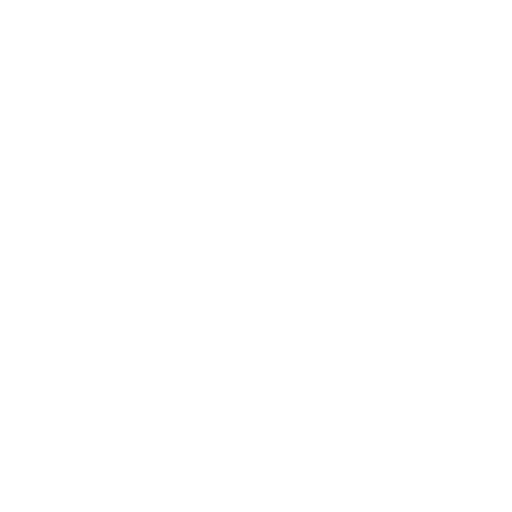
t = 0.00 s
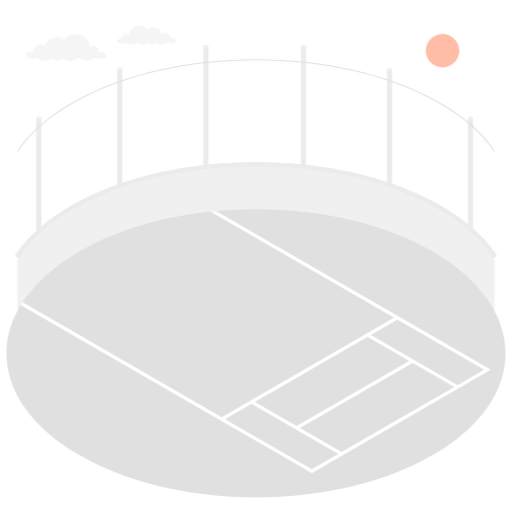
t = 1.00 s
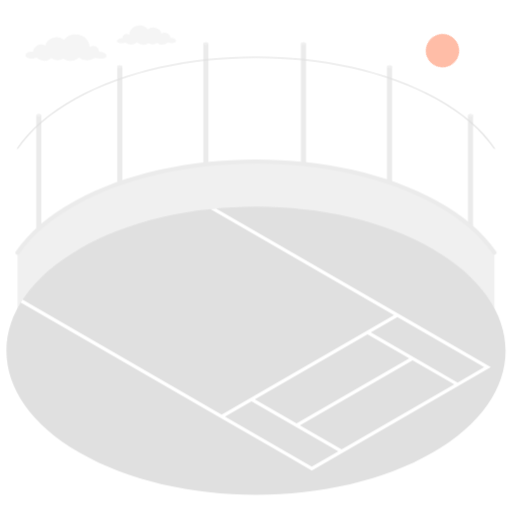
t = 1.19 s
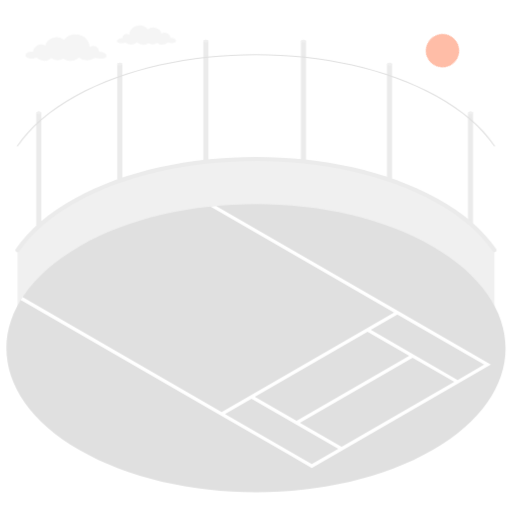
t = 1.38 s
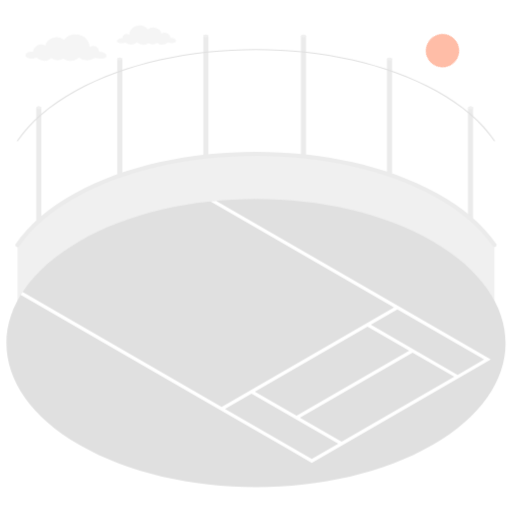
t = 1.75 s
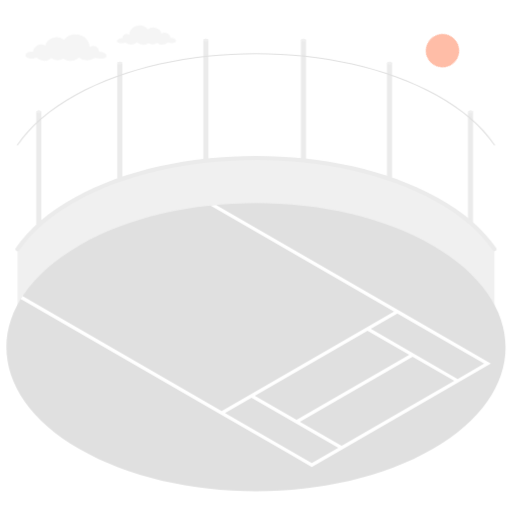
t = 2.05 s

The animated SVG that drew these frames (rendered in a browser with its animation timeline set to each time). Animation: 6 CSS @keyframes rules; one cycle of 2.50 s, repeats indefinitely.

<svg class="animated" id="freepik_stories-cricket" xmlns="http://www.w3.org/2000/svg" viewBox="0 0 500 500" version="1.1" xmlns:xlink="http://www.w3.org/1999/xlink" xmlns:svgjs="http://svgjs.com/svgjs"><style>svg#freepik_stories-cricket:not(.animated) .animable {opacity: 0;}svg#freepik_stories-cricket.animated #freepik--Stadium--inject-6 {animation: 1s 1 forwards cubic-bezier(.36,-0.01,.5,1.38) slideDown,1.5s Infinite  linear floating;animation-delay: 0s,1s;}svg#freepik_stories-cricket.animated #freepik--Floor--inject-6 {animation: 1s 1 forwards cubic-bezier(.36,-0.01,.5,1.38) slideDown,1.5s Infinite  linear floating;animation-delay: 0s,1s;}svg#freepik_stories-cricket.animated #freepik--Shadow--inject-6 {animation: 1s 1 forwards cubic-bezier(.36,-0.01,.5,1.38) lightSpeedRight;animation-delay: 0s;}svg#freepik_stories-cricket.animated #freepik--Clouds--inject-6 {animation: 1s 1 forwards cubic-bezier(.36,-0.01,.5,1.38) slideLeft;animation-delay: 0s;}svg#freepik_stories-cricket.animated #freepik--Sun--inject-6 {animation: 1s 1 forwards cubic-bezier(.36,-0.01,.5,1.38) zoomIn;animation-delay: 0s;}svg#freepik_stories-cricket.animated #freepik--Wicket--inject-6 {animation: 1s 1 forwards cubic-bezier(.36,-0.01,.5,1.38) slideLeft;animation-delay: 0s;}svg#freepik_stories-cricket.animated #freepik--Character--inject-6 {animation: 1s 1 forwards cubic-bezier(.36,-0.01,.5,1.38) fadeIn;animation-delay: 0s;}svg#freepik_stories-cricket.animated #freepik--Ball--inject-6 {animation: 1s 1 forwards cubic-bezier(.36,-0.01,.5,1.38) slideDown;animation-delay: 0s;}            @keyframes slideDown {                0% {                    opacity: 0;                    transform: translateY(-30px);                }                100% {                    opacity: 1;                    transform: translateY(0);                }            }                    @keyframes floating {                0% {                    opacity: 1;                    transform: translateY(0px);                }                50% {                    transform: translateY(-10px);                }                100% {                    opacity: 1;                    transform: translateY(0px);                }            }                    @keyframes lightSpeedRight {              from {                transform: translate3d(50%, 0, 0) skewX(-20deg);                opacity: 0;              }              60% {                transform: skewX(10deg);                opacity: 1;              }              80% {                transform: skewX(-2deg);              }              to {                opacity: 1;                transform: translate3d(0, 0, 0);              }            }                    @keyframes slideLeft {                0% {                    opacity: 0;                    transform: translateX(-30px);                }                100% {                    opacity: 1;                    transform: translateX(0);                }            }                    @keyframes zoomIn {                0% {                    opacity: 0;                    transform: scale(0.5);                }                100% {                    opacity: 1;                    transform: scale(1);                }            }                    @keyframes fadeIn {                0% {                    opacity: 0;                }                100% {                    opacity: 1;                }            }        .animator-hidden { display: none; }</style><g id="freepik--Stadium--inject-6" class="animable" style="transform-origin: 250px 180.641px;"><g id="freepik--stadium--inject-6" class="animable" style="transform-origin: 250px 180.641px;"><g id="freepik--Puck--inject-6" class="animable" style="transform-origin: 37.855px 200.42px;"><path d="M40.37,115.36a1.24,1.24,0,0,0-.73-1,3.92,3.92,0,0,0-3.56,0,1.26,1.26,0,0,0-.74,1V285.51a1.25,1.25,0,0,0,.74,1,3.92,3.92,0,0,0,3.56,0,1.23,1.23,0,0,0,.73-1Z" style="fill: rgb(235, 235, 235); transform-origin: 37.855px 200.435px;" id="el3otdenfogjq" class="animable"></path><path d="M36.08,114.33a1.26,1.26,0,0,0-.74,1,1.27,1.27,0,0,0,.74,1,4,4,0,0,0,3.56,0,1.26,1.26,0,0,0,.73-1,1.24,1.24,0,0,0-.73-1A3.92,3.92,0,0,0,36.08,114.33Z" style="fill: rgb(240, 240, 240); transform-origin: 37.855px 115.325px;" id="elfxntvu2pp79" class="animable"></path></g><g id="freepik--puck--inject-6" class="animable" style="transform-origin: 117px 152.815px;"><path d="M119.52,67.75a1.25,1.25,0,0,0-.74-1,3.92,3.92,0,0,0-3.56,0,1.25,1.25,0,0,0-.74,1V237.9a1.26,1.26,0,0,0,.74,1,3.92,3.92,0,0,0,3.56,0,1.26,1.26,0,0,0,.74-1Z" style="fill: rgb(235, 235, 235); transform-origin: 117px 152.825px;" id="elg0x9xdz4aj4" class="animable"></path><path d="M115.22,66.73a1.08,1.08,0,0,0,0,2,3.92,3.92,0,0,0,3.56,0,1.08,1.08,0,0,0,0-2A3.92,3.92,0,0,0,115.22,66.73Z" style="fill: rgb(240, 240, 240); transform-origin: 117px 67.73px;" id="el04o1tnhl8017" class="animable"></path></g><g id="freepik--puck--inject-6" class="animable" style="transform-origin: 201.035px 130.215px;"><path d="M203.55,45.15a1.23,1.23,0,0,0-.73-1,3.92,3.92,0,0,0-3.56,0,1.25,1.25,0,0,0-.74,1V215.3a1.27,1.27,0,0,0,.74,1,3.92,3.92,0,0,0,3.56,0,1.26,1.26,0,0,0,.73-1Z" style="fill: rgb(235, 235, 235); transform-origin: 201.035px 130.225px;" id="el9xef9ktn2va" class="animable"></path><path d="M199.26,44.13a1.25,1.25,0,0,0-.74,1,1.26,1.26,0,0,0,.74,1,3.92,3.92,0,0,0,3.56,0,1.08,1.08,0,0,0,0-2A3.92,3.92,0,0,0,199.26,44.13Z" style="fill: rgb(240, 240, 240); transform-origin: 201.006px 45.13px;" id="ellv6n80opgsg" class="animable"></path></g><g id="freepik--puck--inject-6" class="animable" style="transform-origin: 459.525px 200.42px;"><path d="M457,115.36a1.26,1.26,0,0,1,.74-1,3.92,3.92,0,0,1,3.56,0,1.24,1.24,0,0,1,.73,1V285.51a1.23,1.23,0,0,1-.73,1,3.92,3.92,0,0,1-3.56,0,1.25,1.25,0,0,1-.74-1Z" style="fill: rgb(235, 235, 235); transform-origin: 459.515px 200.435px;" id="el3lvfe4hqgks" class="animable"></path><path d="M461.32,114.33a1.24,1.24,0,0,1,.73,1,1.26,1.26,0,0,1-.73,1,4,4,0,0,1-3.56,0,1.27,1.27,0,0,1-.74-1,1.26,1.26,0,0,1,.74-1A3.92,3.92,0,0,1,461.32,114.33Z" style="fill: rgb(240, 240, 240); transform-origin: 459.535px 115.325px;" id="ele4we1ww71ur" class="animable"></path></g><g id="freepik--puck--inject-6" class="animable" style="transform-origin: 380.395px 152.815px;"><path d="M377.88,67.75a1.25,1.25,0,0,1,.74-1,3.92,3.92,0,0,1,3.56,0,1.23,1.23,0,0,1,.73,1V237.9a1.24,1.24,0,0,1-.73,1,3.92,3.92,0,0,1-3.56,0,1.26,1.26,0,0,1-.74-1Z" style="fill: rgb(235, 235, 235); transform-origin: 380.395px 152.825px;" id="el92tlz27h1xd" class="animable"></path><path d="M382.18,66.73a1.08,1.08,0,0,1,0,2,3.92,3.92,0,0,1-3.56,0,1.08,1.08,0,0,1,0-2A3.92,3.92,0,0,1,382.18,66.73Z" style="fill: rgb(240, 240, 240); transform-origin: 380.4px 67.73px;" id="el218vas5b7fa" class="animable"></path></g><g id="freepik--puck--inject-6" class="animable" style="transform-origin: 296.36px 130.215px;"><path d="M293.84,45.15a1.25,1.25,0,0,1,.74-1,3.92,3.92,0,0,1,3.56,0,1.25,1.25,0,0,1,.74,1V215.3a1.27,1.27,0,0,1-.74,1,3.92,3.92,0,0,1-3.56,0,1.27,1.27,0,0,1-.74-1Z" style="fill: rgb(235, 235, 235); transform-origin: 296.36px 130.225px;" id="elyafmr6y39vb" class="animable"></path><path d="M298.14,44.13a1.25,1.25,0,0,1,.74,1,1.26,1.26,0,0,1-.74,1,3.92,3.92,0,0,1-3.56,0,1.08,1.08,0,0,1,0-2A3.92,3.92,0,0,1,298.14,44.13Z" style="fill: rgb(240, 240, 240); transform-origin: 296.394px 45.13px;" id="eld5t3axvzrg" class="animable"></path></g><path d="M482.89,249.26c-12.09-17.8-31.07-34.49-56.94-48.82-97.17-53.81-254.73-53.81-351.9,0-25.87,14.33-44.85,31-56.94,48.82v68.32H482.89Z" style="fill: rgb(240, 240, 240); transform-origin: 250px 238.831px;" id="elhcipn7nw7qc" class="animable"></path><path d="M482.89,251.26a2,2,0,0,1-1.65-.87C468.92,232.26,450,216,425,202.19c-96.48-53.43-253.48-53.43-350,0C50,216,31.08,232.26,18.76,250.39a2,2,0,1,1-3.31-2.25c12.68-18.66,32.07-35.29,57.63-49.45,97.56-54,256.29-54,353.84,0,25.56,14.16,44.95,30.8,57.63,49.45a2,2,0,0,1-.53,2.78A2,2,0,0,1,482.89,251.26Z" style="fill: rgb(235, 235, 235); transform-origin: 250px 204.729px;" id="elnzo15nhyzhf" class="animable"></path><path d="M482.89,148a.5.5,0,0,1-.41-.22c-12.46-18.33-31.56-34.7-56.77-48.67-96.89-53.65-254.53-53.65-351.42,0-25.22,14-44.32,30.34-56.77,48.67a.5.5,0,0,1-.83-.57c12.55-18.45,31.76-34.93,57.12-49,97.15-53.8,255.23-53.8,352.38,0,25.36,14,44.57,30.52,57.12,49a.5.5,0,0,1-.14.69A.47.47,0,0,1,482.89,148Z" style="fill: rgb(224, 224, 224); transform-origin: 249.997px 102.93px;" id="el3zqlgu5q65y" class="animable"></path></g></g><g id="freepik--Floor--inject-6" class="animable" style="transform-origin: 249.995px 345.051px;"><g id="freepik--floor--inject-6" class="animable" style="transform-origin: 249.995px 345.051px;"><path id="freepik--floor--inject-6" d="M77.66,245.56c-95.18,55-95.17,144.05,0,199s249.49,54.95,344.67,0,95.17-144,0-199S172.84,190.61,77.66,245.56Z" style="fill: rgb(224, 224, 224); transform-origin: 249.995px 345.051px;" class="animable"></path><path d="M388.05,308.31h0L211.12,206.15c-1.88.18-3.75.36-5.63.56l179.27,103.5L216.45,407.38,22.06,295.15c-.61.93-1.19,1.86-1.76,2.79L213.15,409.29h0L280.24,448l23.39,13.5h0l.82.48,174.9-101ZM358.89,329l40.71,23.5-110,63.5-40.71-23.5ZM304.45,458.19l-84.71-48.9,25.87-14.94,84.71,48.91Zm29.16-16.83-40.71-23.5,110-63.51,40.7,23.51ZM362.19,327l25.86-14.93,66.05,38.14L472.76,361,446.9,376Z" style="fill: rgb(255, 255, 255); transform-origin: 249.825px 334.065px;" id="elnq2mg2bkj3" class="animable"></path></g></g><g id="freepik--Shadow--inject-6" class="animable animator-hidden" style="transform-origin: 147.149px 351px;"><g id="freepik--shadow--inject-6"><path d="M86.69,324.35c11.53-7.25,25.7-11,38.77-13,27.49-4.18,58.38-1.19,82.79,12.9a61.63,61.63,0,0,1,16.62,13.47c3.75,4.48,8,11.37,6.61,17.53-.76,3.45-3.87,5.88-7.06,7.4-10.28,4.94-22.42,3.36-33.57.91s-22.55-5.67-33.79-3.69c-21.06,3.72-35.35,24.43-55.82,30.62-11.28,3.41-24.7,2.88-32.55-7-4.82-6.07-6.7-14.15-6-21.86s3.71-15.08,7.87-21.62A50.85,50.85,0,0,1,86.69,324.35Z" style="fill: rgb(38, 50, 56); opacity: 0.2; transform-origin: 147.149px 351px;" class="animable"></path></g></g><g id="freepik--Clouds--inject-6" class="animable" style="transform-origin: 98.3168px 42.077px;"><path id="freepik--Cloud--inject-6" d="M29.35,57.15c-2.52-.38-4.2-1.2-4.53-2.53a3.41,3.41,0,0,1,2.09-3.57,11.14,11.14,0,0,1,5.43-.66c-.24-2.32,1.89-5,4-6.22s5.92-1.43,8.07.34c.62-4.14,3.29-6.17,7.46-7.63a10.91,10.91,0,0,1,10.7,2.06c2.42-4.53,9.63-7.24,17-4.27a12.86,12.86,0,0,1,6.68,6.24A14.58,14.58,0,0,1,87.41,46a6.49,6.49,0,0,1,6.86-.34,5.34,5.34,0,0,1,2.5,4.8,13.62,13.62,0,0,1,4.45,1c1.6.67,3.27,2.18,2.69,3.76-.44,1.2-1.94,1.68-3.25,1.86a19.78,19.78,0,0,1-7.81-.49,14,14,0,0,1-16-.38,27.57,27.57,0,0,1-3.3,2.13,13,13,0,0,1-3.83,1c-2.24.24-5.39-.18-7.14-1.65a1,1,0,0,0-1.54-.21,10.34,10.34,0,0,1-10.91-.78,10.38,10.38,0,0,1-14.45-.58A11.62,11.62,0,0,1,29.35,57.15Z" style="fill: rgb(245, 245, 245); transform-origin: 64.4111px 46.4142px;" class="animable"></path><path id="freepik--cloud--inject-6" d="M168.52,42c1.83-.27,3.06-.86,3.3-1.83a2.48,2.48,0,0,0-1.52-2.6,8,8,0,0,0-4-.48c.17-1.69-1.38-3.68-2.91-4.52s-4.3-1-5.86.24c-.46-3-2.39-4.49-5.43-5.55a8,8,0,0,0-7.79,1.5c-1.76-3.29-7-5.26-12.39-3.11a9.35,9.35,0,0,0-4.86,4.55,10.57,10.57,0,0,0-.82,3.71,4.71,4.71,0,0,0-5-.24,3.84,3.84,0,0,0-1.82,3.48,10,10,0,0,0-3.23.75c-1.17.49-2.39,1.59-2,2.74.32.87,1.4,1.22,2.36,1.35a14.32,14.32,0,0,0,5.68-.35,10.19,10.19,0,0,0,11.61-.28,19,19,0,0,0,2.4,1.55,9.29,9.29,0,0,0,2.79.74,7.52,7.52,0,0,0,5.19-1.2,1.09,1.09,0,0,1,.6-.33,1,1,0,0,1,.52.18,7.54,7.54,0,0,0,7.94-.57,7.61,7.61,0,0,0,5.35,1.92,7.53,7.53,0,0,0,5.16-2.34A8.27,8.27,0,0,0,168.52,42Z" style="fill: rgb(245, 245, 245); transform-origin: 142.977px 34.2345px;" class="animable"></path></g><g id="freepik--Sun--inject-6" class="animable" style="transform-origin: 432.1px 49.45px;"><g id="freepik--sun--inject-6"><circle cx="432.1" cy="49.45" r="16.31" style="fill: rgb(255, 189, 167); transform-origin: 432.1px 49.45px; transform: rotate(-45deg);" class="animable"></circle></g></g><g id="freepik--Wicket--inject-6" class="animable animator-hidden" style="transform-origin: 368.269px 331.954px;"><g id="freepik--wicket--inject-6" class="animable" style="transform-origin: 368.269px 331.954px;"><path d="M357.65,273.88a1.76,1.76,0,0,0-1-1.45,5.57,5.57,0,0,0-5,0,1.78,1.78,0,0,0-1,1.45V406.36a1.78,1.78,0,0,0,1,1.46,5.57,5.57,0,0,0,5,0,1.76,1.76,0,0,0,1-1.46Z" style="fill: rgb(38, 50, 56); transform-origin: 354.15px 340.125px;" id="el6p4osdpgvzx" class="animable"></path><path d="M357.66,403.33v3a1.76,1.76,0,0,1-1,1.45,5.51,5.51,0,0,1-5,0,1.76,1.76,0,0,1-1-1.45v-3a1.76,1.76,0,0,0,1,1.45,5.57,5.57,0,0,0,5,0A1.76,1.76,0,0,0,357.66,403.33Z" style="fill: rgb(242, 146, 6); transform-origin: 354.16px 405.855px;" id="el2ig9xmqskj5" class="animable"></path><path d="M357.66,285v3a1.76,1.76,0,0,1-1,1.45,5.51,5.51,0,0,1-5,0,1.76,1.76,0,0,1-1-1.45v-3a1.76,1.76,0,0,0,1,1.45,5.57,5.57,0,0,0,5,0A1.76,1.76,0,0,0,357.66,285Z" style="fill: rgb(242, 146, 6); transform-origin: 354.16px 287.525px;" id="elomdgr27j1mc" class="animable"></path><path d="M357.66,292.88v3a1.76,1.76,0,0,1-1,1.45,5.51,5.51,0,0,1-5,0,1.76,1.76,0,0,1-1-1.45v-3a1.76,1.76,0,0,0,1,1.45,5.57,5.57,0,0,0,5,0A1.76,1.76,0,0,0,357.66,292.88Z" style="fill: rgb(242, 146, 6); transform-origin: 354.16px 295.405px;" id="elu1yytygmig" class="animable"></path><path d="M357.66,300.73v3a1.76,1.76,0,0,1-1,1.45,5.51,5.51,0,0,1-5,0,1.76,1.76,0,0,1-1-1.45v-3a1.76,1.76,0,0,0,1,1.45,5.57,5.57,0,0,0,5,0A1.76,1.76,0,0,0,357.66,300.73Z" style="fill: rgb(242, 146, 6); transform-origin: 354.16px 303.255px;" id="elfq9dc2tjvuw" class="animable"></path><path d="M351.58,272.43a1.53,1.53,0,0,0,0,2.9,5.51,5.51,0,0,0,5,0,1.53,1.53,0,0,0,0-2.9A5.57,5.57,0,0,0,351.58,272.43Z" style="fill: rgb(69, 90, 100); transform-origin: 354.08px 273.884px;" id="elipgv9zuwqx" class="animable"></path><path d="M371.81,265.71a1.78,1.78,0,0,0-1-1.45,5.57,5.57,0,0,0-5,0,1.78,1.78,0,0,0-1,1.45V398.19a1.76,1.76,0,0,0,1,1.45,5.57,5.57,0,0,0,5,0,1.76,1.76,0,0,0,1-1.45Z" style="fill: rgb(38, 50, 56); transform-origin: 368.31px 331.95px;" id="elu5mkxtqb6g" class="animable"></path><path d="M371.81,395.16v3a1.76,1.76,0,0,1-1,1.45,5.51,5.51,0,0,1-5,0,1.76,1.76,0,0,1-1-1.45v-3a1.76,1.76,0,0,0,1,1.45,5.57,5.57,0,0,0,5,0A1.76,1.76,0,0,0,371.81,395.16Z" style="fill: rgb(242, 146, 6); transform-origin: 368.31px 397.685px;" id="ell5uudql0gai" class="animable"></path><path d="M371.81,276.85v3a1.76,1.76,0,0,1-1,1.45,5.51,5.51,0,0,1-5,0,1.76,1.76,0,0,1-1-1.45v-3a1.76,1.76,0,0,0,1,1.45,5.57,5.57,0,0,0,5,0A1.76,1.76,0,0,0,371.81,276.85Z" style="fill: rgb(242, 146, 6); transform-origin: 368.31px 279.375px;" id="elxyta5r1l8nh" class="animable"></path><path d="M371.81,284.7v3a1.76,1.76,0,0,1-1,1.45,5.51,5.51,0,0,1-5,0,1.76,1.76,0,0,1-1-1.45v-3a1.76,1.76,0,0,0,1,1.45,5.57,5.57,0,0,0,5,0A1.76,1.76,0,0,0,371.81,284.7Z" style="fill: rgb(242, 146, 6); transform-origin: 368.31px 287.225px;" id="eltx1ja7xsksm" class="animable"></path><path d="M371.81,292.56v3a1.76,1.76,0,0,1-1,1.45,5.51,5.51,0,0,1-5,0,1.76,1.76,0,0,1-1-1.45v-3a1.76,1.76,0,0,0,1,1.45,5.57,5.57,0,0,0,5,0A1.76,1.76,0,0,0,371.81,292.56Z" style="fill: rgb(242, 146, 6); transform-origin: 368.31px 295.085px;" id="elr9t2441v2dm" class="animable"></path><path d="M365.74,264.26a1.53,1.53,0,0,0,0,2.9,5.57,5.57,0,0,0,5,0,1.53,1.53,0,0,0,0-2.9A5.57,5.57,0,0,0,365.74,264.26Z" style="fill: rgb(69, 90, 100); transform-origin: 368.24px 265.71px;" id="elojnh07s06r" class="animable"></path><path d="M386,257.54a1.74,1.74,0,0,0-1-1.45,5.55,5.55,0,0,0-5,0,1.76,1.76,0,0,0-1,1.45V390a1.76,1.76,0,0,0,1,1.45,5.55,5.55,0,0,0,5,0,1.74,1.74,0,0,0,1-1.45Z" style="fill: rgb(38, 50, 56); transform-origin: 382.5px 323.77px;" id="elph0s7gm00q" class="animable"></path><path d="M386,387v3a1.76,1.76,0,0,1-1,1.45,5.51,5.51,0,0,1-5,0,1.76,1.76,0,0,1-1-1.45v-3a1.76,1.76,0,0,0,1,1.45,5.57,5.57,0,0,0,5,0A1.76,1.76,0,0,0,386,387Z" style="fill: rgb(242, 146, 6); transform-origin: 382.5px 389.525px;" id="eli9w86nd2qhe" class="animable"></path><path d="M386,268.68v3a1.76,1.76,0,0,1-1,1.45,5.51,5.51,0,0,1-5,0,1.76,1.76,0,0,1-1-1.45v-3a1.76,1.76,0,0,0,1,1.45,5.57,5.57,0,0,0,5,0A1.76,1.76,0,0,0,386,268.68Z" style="fill: rgb(242, 146, 6); transform-origin: 382.5px 271.205px;" id="elhxl3j3afskw" class="animable"></path><path d="M386,276.53v3a1.76,1.76,0,0,1-1,1.45,5.51,5.51,0,0,1-5,0,1.76,1.76,0,0,1-1-1.45v-3a1.76,1.76,0,0,0,1,1.45,5.57,5.57,0,0,0,5,0A1.76,1.76,0,0,0,386,276.53Z" style="fill: rgb(242, 146, 6); transform-origin: 382.5px 279.055px;" id="elv1u603f7heo" class="animable"></path><path d="M386,284.38v3a1.76,1.76,0,0,1-1,1.45,5.51,5.51,0,0,1-5,0,1.76,1.76,0,0,1-1-1.45v-3a1.76,1.76,0,0,0,1,1.45,5.57,5.57,0,0,0,5,0A1.76,1.76,0,0,0,386,284.38Z" style="fill: rgb(242, 146, 6); transform-origin: 382.5px 286.905px;" id="elw3rgo0a2jhk" class="animable"></path><path d="M379.9,256.09a1.53,1.53,0,0,0,0,2.9,5.55,5.55,0,0,0,5,0,1.53,1.53,0,0,0,0-2.9A5.55,5.55,0,0,0,379.9,256.09Z" style="fill: rgb(69, 90, 100); transform-origin: 382.4px 257.54px;" id="eli1jy7s59yft" class="animable"></path><path d="M369.23,266.18a.62.62,0,0,1-.61-.06,1.92,1.92,0,0,1-.87-1.5.59.59,0,0,1,.26-.55l13.58-7.85a.6.6,0,0,1,.61.06,1.88,1.88,0,0,1,.86,1.49.61.61,0,0,1-.25.56Z" style="fill: rgb(38, 50, 56); transform-origin: 375.405px 261.198px;" id="el5orayley3as" class="animable"></path><path d="M367.75,264.62a.59.59,0,0,1,.26-.55.6.6,0,0,1,.61.06,1.91,1.91,0,0,1,.86,1.49.52.52,0,0,1-.86.5A1.92,1.92,0,0,1,367.75,264.62Z" style="fill: rgb(55, 71, 79); transform-origin: 368.62px 265.136px;" id="elztfy2zkh1vj" class="animable"></path><path d="M376.26,259.3l1.48-.86a1.75,1.75,0,0,1,.9.76,1.79,1.79,0,0,1,.26,1.39l-1.3.75a1.8,1.8,0,0,0,2.26.34c1.16-.69,1-2.23.3-3.34s-1.82-1.78-3-1.12A2.05,2.05,0,0,0,376.26,259.3Z" style="fill: rgb(69, 90, 100); transform-origin: 378.468px 259.447px;" id="eljkxdhgzod88" class="animable"></path><path d="M374.89,260.09l1.47-.86a1.71,1.71,0,0,1,.9.76,1.79,1.79,0,0,1,.26,1.39l-1.29.75a1.79,1.79,0,0,0,2.26.34c1.16-.69,1-2.22.3-3.34s-1.83-1.78-3-1.12A2,2,0,0,0,374.89,260.09Z" style="fill: rgb(69, 90, 100); transform-origin: 377.096px 260.237px;" id="eljxhqdfmdqvg" class="animable"></path><path d="M378.49,262.47c2-1.49-.39-5.62-2.7-4.46a1.81,1.81,0,0,1,1.79-.14c1.57.72,2.72,3.56.91,4.6Z" style="fill: rgb(55, 71, 79); transform-origin: 377.601px 260.083px;" id="elbgkhj6cmeij" class="animable"></path><path d="M373.51,260.88,375,260a1.69,1.69,0,0,1,.9.75,1.79,1.79,0,0,1,.26,1.39l-1.3.75a1.79,1.79,0,0,0,2.26.34c1.16-.69,1-2.22.3-3.33s-1.83-1.79-3-1.13A2.05,2.05,0,0,0,373.51,260.88Z" style="fill: rgb(69, 90, 100); transform-origin: 375.721px 260.999px;" id="elp17ceh1p3m" class="animable"></path><path d="M377.11,263.26c2-1.49-.39-5.62-2.69-4.46a1.8,1.8,0,0,1,1.78-.14c1.58.72,2.73,3.57.91,4.6Z" style="fill: rgb(55, 71, 79); transform-origin: 376.23px 260.874px;" id="elawdy3mbito" class="animable"></path><path d="M372.14,261.67l1.47-.85a1.71,1.71,0,0,1,.9.76,1.77,1.77,0,0,1,.26,1.38l-1.29.75a1.79,1.79,0,0,0,2.26.35c1.16-.69,1-2.23.3-3.34s-1.83-1.79-3-1.13A2,2,0,0,0,372.14,261.67Z" style="fill: rgb(69, 90, 100); transform-origin: 374.345px 261.822px;" id="eld936hzxe4lg" class="animable"></path><path d="M375.74,264.06c2-1.5-.4-5.63-2.7-4.47a1.84,1.84,0,0,1,1.79-.13c1.57.71,2.72,3.56.91,4.6Z" style="fill: rgb(55, 71, 79); transform-origin: 374.851px 261.674px;" id="elaur6uo5vrsp" class="animable"></path><path d="M370.76,262.47l1.48-.86a1.75,1.75,0,0,1,.9.76,1.84,1.84,0,0,1,.26,1.39l-1.3.75a1.79,1.79,0,0,0,2.26.34c1.16-.69,1-2.23.3-3.34s-1.83-1.78-3-1.12A2.06,2.06,0,0,0,370.76,262.47Z" style="fill: rgb(69, 90, 100); transform-origin: 372.969px 262.618px;" id="elcsdieg728h" class="animable"></path><path d="M374.36,264.85c2-1.49-.39-5.62-2.7-4.46a1.82,1.82,0,0,1,1.79-.14c1.58.72,2.73,3.56.91,4.6Z" style="fill: rgb(55, 71, 79); transform-origin: 373.475px 262.464px;" id="elnsh3a6b1w3n" class="animable"></path><path d="M355,274.35a.63.63,0,0,1-.61-.06,1.94,1.94,0,0,1-.86-1.5.61.61,0,0,1,.25-.55l13.59-7.85a.6.6,0,0,1,.61.06,1.91,1.91,0,0,1,.86,1.49.63.63,0,0,1-.25.56Z" style="fill: rgb(38, 50, 56); transform-origin: 361.185px 269.368px;" id="elpbiog62ap3g" class="animable"></path><path d="M353.52,272.79a.61.61,0,0,1,.25-.55.6.6,0,0,1,.61.06,1.88,1.88,0,0,1,.86,1.49.61.61,0,0,1-.25.56.63.63,0,0,1-.61-.06A1.94,1.94,0,0,1,353.52,272.79Z" style="fill: rgb(55, 71, 79); transform-origin: 354.38px 273.293px;" id="elwe536f6i36d" class="animable"></path><path d="M362,267.47l1.48-.86a1.75,1.75,0,0,1,.9.76,1.84,1.84,0,0,1,.26,1.39l-1.3.75a1.79,1.79,0,0,0,2.26.34c1.16-.69,1-2.23.3-3.34s-1.83-1.78-3-1.12A2.06,2.06,0,0,0,362,267.47Z" style="fill: rgb(69, 90, 100); transform-origin: 364.209px 267.618px;" id="el4l8eez94n5e" class="animable"></path><path d="M360.65,268.26l1.48-.86a1.75,1.75,0,0,1,.9.76,1.79,1.79,0,0,1,.26,1.39l-1.3.75a1.8,1.8,0,0,0,2.26.34c1.16-.69,1-2.22.31-3.34s-1.83-1.78-3-1.12A2.05,2.05,0,0,0,360.65,268.26Z" style="fill: rgb(69, 90, 100); transform-origin: 362.859px 268.406px;" id="el6dglldq9lb" class="animable"></path><path d="M364.25,270.64c2-1.49-.39-5.62-2.69-4.46a1.8,1.8,0,0,1,1.78-.14c1.58.72,2.73,3.56.91,4.6Z" style="fill: rgb(55, 71, 79); transform-origin: 363.37px 268.254px;" id="elmhqsc8n5qnp" class="animable"></path><path d="M359.28,269.05l1.48-.85a1.69,1.69,0,0,1,.9.75,1.84,1.84,0,0,1,.26,1.39l-1.3.75a1.79,1.79,0,0,0,2.26.34c1.16-.69,1-2.22.3-3.33s-1.83-1.79-3-1.13A2,2,0,0,0,359.28,269.05Z" style="fill: rgb(69, 90, 100); transform-origin: 361.485px 269.199px;" id="elqm6omb0k9p" class="animable"></path><path d="M362.88,271.43c2-1.49-.39-5.62-2.7-4.46a1.81,1.81,0,0,1,1.79-.14c1.57.72,2.72,3.57.91,4.6Z" style="fill: rgb(55, 71, 79); transform-origin: 361.991px 269.043px;" id="elb1lqh1d4txq" class="animable"></path><path d="M357.9,269.84l1.48-.85a1.75,1.75,0,0,1,.9.76,1.77,1.77,0,0,1,.26,1.38l-1.3.75a1.79,1.79,0,0,0,2.26.35c1.16-.69,1-2.23.3-3.34s-1.82-1.79-3-1.13A2.06,2.06,0,0,0,357.9,269.84Z" style="fill: rgb(69, 90, 100); transform-origin: 360.109px 269.992px;" id="elf9c7pj8cll" class="animable"></path><path d="M361.5,272.23c2-1.5-.39-5.63-2.69-4.47a1.82,1.82,0,0,1,1.78-.13c1.58.71,2.73,3.56.91,4.6Z" style="fill: rgb(55, 71, 79); transform-origin: 360.62px 269.844px;" id="elq3g9c43vlfh" class="animable"></path><path d="M356.53,270.64l1.47-.86a1.71,1.71,0,0,1,.9.76,1.79,1.79,0,0,1,.26,1.39l-1.29.75a1.79,1.79,0,0,0,2.26.34c1.16-.69,1-2.23.3-3.34s-1.83-1.78-3-1.12A2,2,0,0,0,356.53,270.64Z" style="fill: rgb(69, 90, 100); transform-origin: 358.735px 270.788px;" id="el6qf5m06ortf" class="animable"></path><path d="M360.13,273c2-1.49-.39-5.62-2.7-4.46a1.81,1.81,0,0,1,1.79-.14c1.57.72,2.72,3.56.91,4.6Z" style="fill: rgb(55, 71, 79); transform-origin: 359.241px 270.613px;" id="elvymjlem5q1h" class="animable"></path></g></g><g id="freepik--Character--inject-6" class="animable animator-hidden" style="transform-origin: 135.807px 228.375px;"><g id="freepik--character--inject-6" class="animable" style="transform-origin: 135.807px 228.375px;"><g id="freepik--Bottom--inject-6" class="animable" style="transform-origin: 148.719px 288.49px;"><path d="M178.86,340.94l.22,2.51c-.09.56,2,.93,2.11.37l1.05-2.3Z" style="fill: rgb(38, 50, 56); transform-origin: 180.55px 342.519px;" id="el8rq63hhsvbb" class="animable"></path><path d="M185.25,342.54l-.54,2.47c-.25.5,1.65,1.48,1.91,1l1.68-1.88Z" style="fill: rgb(38, 50, 56); transform-origin: 186.494px 344.339px;" id="eluuzjkefskyp" class="animable"></path><path d="M190.38,345.71l-.86,2.38c-.32.46,1.43,1.68,1.76,1.21l1.92-1.64Z" style="fill: rgb(38, 50, 56); transform-origin: 191.341px 347.558px;" id="eluzy0gb0g9" class="animable"></path><path d="M195.09,349.68l-.47,2.49c-.25.51,1.68,1.43,1.92.92l1.64-1.93Z" style="fill: rgb(38, 50, 56); transform-origin: 196.389px 351.46px;" id="elzfx81rb2hin" class="animable"></path><path d="M200.27,352.35l0,2.52c-.14.55,1.93,1.07,2.07.52l1.21-2.22Z" style="fill: rgb(38, 50, 56); transform-origin: 201.907px 353.987px;" id="elojpvgv1wdys" class="animable"></path><path d="M205.79,353.91l.63,2.44c0,.57,2.14.58,2.14,0l.66-2.43Z" style="fill: rgb(38, 50, 56); transform-origin: 207.505px 355.346px;" id="elfhcmxydswv6" class="animable"></path><path d="M211.49,353.65l.67,2.44c0,.56,2.14.54,2.13,0l.62-2.45Z" style="fill: rgb(38, 50, 56); transform-origin: 213.2px 355.071px;" id="elcy4a27o7gwf" class="animable"></path><path d="M216.42,351.9l.86,2.38c.05.56,2.18.38,2.13-.19l.43-2.49Z" style="fill: rgb(38, 50, 56); transform-origin: 218.13px 353.11px;" id="elvh32ncyu04a" class="animable"></path><path d="M220.43,347.62c.27,0,.66,3.07-.8,4.33-1.68,1.45-6.55,4-13.12,3.27a23.07,23.07,0,0,1-12.83-5.2c-2.64-2.14-5.79-4.63-9.32-5.78-2.68-.87-5.76-1.77-6.65-2.6s-.79-4.57-.79-4.57Z" style="fill: rgb(38, 50, 56); transform-origin: 198.802px 346.209px;" id="elq8t8ax306bb" class="animable"></path><path d="M186.35,324.53l-.19.1c-.8.4-.92,1.91-.88,2.71s.21,2-1,1.18a9.85,9.85,0,0,1-1.93-2.28c-.36-.43-1.39-.69-1.88-1a11,11,0,0,1-1.93-1.12c-.46-.45.2-.89.18-1.49a1.07,1.07,0,0,0-1,.89c-.2,1-.63,5.31-1.05,7-.77,3.09-.41,6.28.42,7.79,1.72,2.07,4.88,3.2,7.76,4.25a36.36,36.36,0,0,1,9.35,5.71c3.1,2.47,9.61,5,13.89,4.95,5.06-.09,10.75-1.76,12-4.09a4.9,4.9,0,0,0-.46-5.62,10.86,10.86,0,0,0-2.81-2l-8.39-4.73c-1.14-.64-2.29-1.29-3.36-2-1.62-1.12-3-2.51-4.53-3.75a12.42,12.42,0,0,1-3.65-4,23.36,23.36,0,0,1-.95-2.82,1,1,0,0,0-.31-.55,1,1,0,0,0-.45-.17A13.93,13.93,0,0,0,186.35,324.53Z" style="fill: rgb(38, 50, 56); transform-origin: 198.506px 337.925px;" id="elx3n6dc9qj6n" class="animable"></path><path d="M194.16,348.31a49.48,49.48,0,0,0-4.12-3h0s8.87,5.2,12.42,2.76c2.29-1.57,1.18-3.44,1.12-4,4.63-3.75,7.22-4.18,10.86-3.84,7.53,3.36,7.25,6.08,5.65,9-1.29,2.33-5.41,4.17-12,4.24C203.86,353.45,197.26,350.78,194.16,348.31Z" style="fill: rgb(69, 90, 100); transform-origin: 205.525px 346.803px;" id="elbijljunmgji" class="animable"></path><path d="M203,342.31c4.68,1.79,2.68,3.17,1.39,2.87-3.79-.9-9.3-3.71-14.11-7.4-5-3.85-8.88-8.61-10.74-10a12.36,12.36,0,0,1-2.14-1.81c.12-1,.18-2,.26-2.45a1.05,1.05,0,0,1,1.13-.84c0,.6.06,1.3.06,1.3a4.65,4.65,0,0,0,1.73,1.32,5.58,5.58,0,0,1,1.78,1c.66.81,1.12,1.39,2,2.38C187.63,332.15,198.27,340.51,203,342.31Z" style="fill: rgb(69, 90, 100); transform-origin: 191.67px 333.948px;" id="el38qu6otxirf" class="animable"></path><path d="M205.31,343.23a.49.49,0,0,0,.3-.14,10.38,10.38,0,0,1,7.94-2.47.45.45,0,0,0,.53-.37.44.44,0,0,0-.37-.52,11.24,11.24,0,0,0-8.77,2.73.46.46,0,0,0,.37.77Z" style="fill: rgb(235, 235, 235); transform-origin: 209.454px 341.441px;" id="el7oecb2612j6" class="animable"></path><path d="M201.24,341.34a.51.51,0,0,0,.3-.17,10.39,10.39,0,0,1,7.72-3.07.46.46,0,0,0,.09-.91,11.29,11.29,0,0,0-8.53,3.41.45.45,0,0,0,.07.64A.5.5,0,0,0,201.24,341.34Z" style="fill: rgb(235, 235, 235); transform-origin: 205.216px 339.262px;" id="elvme9z6zx0c" class="animable"></path><path d="M197.6,338.81a.44.44,0,0,0,.3-.17,10.4,10.4,0,0,1,7.71-3.07.46.46,0,0,0,.51-.41.44.44,0,0,0-.41-.49,11.22,11.22,0,0,0-8.53,3.41.45.45,0,0,0,.42.73Z" style="fill: rgb(235, 235, 235); transform-origin: 201.6px 336.738px;" id="elxdnuclpxex" class="animable"></path><path d="M193.54,336a.43.43,0,0,0,.29-.16c1.12-1.37,5.35-3.23,8.46-2.93a.46.46,0,1,0,.09-.91c-3.55-.34-8,1.71-9.27,3.27a.45.45,0,0,0,.07.64A.48.48,0,0,0,193.54,336Z" style="fill: rgb(235, 235, 235); transform-origin: 197.926px 333.984px;" id="ell54d9vp562" class="animable"></path><path d="M189.91,332.62a.42.42,0,0,0,.3-.17c1.55-2,6.15-3,9.32-2.67a.46.46,0,0,0,.09-.91c-3.47-.34-8.38.8-10.14,3a.46.46,0,0,0,.43.73Z" style="fill: rgb(235, 235, 235); transform-origin: 194.687px 330.715px;" id="el8llr0flvhk5" class="animable"></path><path d="M98.05,371.28c-1.52,4.62-3.11,7.53-5.59,9.82s-6,2.26-9.21.55-6.91-5-6.82-9.34,1-7,2.92-11.2Z" style="fill: rgb(38, 50, 56); transform-origin: 87.2392px 371.996px;" id="elllk27tmivw9" class="animable"></path><path d="M81.45,379.11,81,381.6c-.25.5,1.76,1.47,2,1l1.69-1.9Z" style="fill: rgb(38, 50, 56); transform-origin: 82.8343px 380.918px;" id="elwka1t0w48b" class="animable"></path><path d="M77.7,375.43l-1.06,2.29c-.37.44,1.36,1.83,1.73,1.39l2.11-1.44Z" style="fill: rgb(38, 50, 56); transform-origin: 78.5342px 377.312px;" id="el9mzyv41swah" class="animable"></path><path d="M90.05,381.76l-.84,2.38c0,.57-2.25.37-2.21-.2l-.5-2.5Z" style="fill: rgb(38, 50, 56); transform-origin: 88.275px 382.96px;" id="eljpgmh6jx61" class="animable"></path><path d="M93.16,333.57c-1.42-.27-3.48,5.93-5.93,12-2.63,6.54-5.13,8.85-7.35,14.2-2.54,6.11-2.93,9-1.58,13.5s8.7,10.46,14.24,6.07c4.52-3.59,6-8.52,7.31-14.93a137.08,137.08,0,0,1,4.68-15.89c1.51-4.67,3.7-9.05,2.63-9.9-.27.67-2.7,5.43-3.32,4.91-.25-.21.25-1.19.45-1.79a2.08,2.08,0,0,0,0-1.64,2.78,2.78,0,0,0-1.37-1.06c-1.3-.62-3.39-1.55-4.75-2-.67-.25-1.74-.54-2.43-.72a6.3,6.3,0,0,0-1.83-.23,1.3,1.3,0,0,0-.92.44,2.16,2.16,0,0,0-.26.71,5.05,5.05,0,0,1-.51,1.25c-.1.18-.3.37-.49.27s-.07-.44,0-.59C92.1,337.13,92.27,336.61,93.16,333.57Z" style="fill: rgb(38, 50, 56); transform-origin: 92.4905px 357.219px;" id="els5qwtnyg6p" class="animable"></path><path d="M80.66,358.08c-.37.88-2.77,6.72-1.31,8.28s3.86-2.79,3.86-2.79,4.77-.1,10.53,4.3c-.59.89-.44,4.4,1.51,4.19s4.45-7,4.48-7.06c-1.32,6.15-2.8,10.9-7.19,14.38-5.54,4.39-12.89-1.6-14.24-6.07s-1-7.39,1.58-13.5C80.13,359.19,80.39,358.63,80.66,358.08Z" style="fill: rgb(69, 90, 100); transform-origin: 88.6282px 369.496px;" id="elrr5q77hbaq" class="animable"></path><path d="M83.61,364.11c-.63,2.29-2.82.87-2.08-2.4s4.26-10.52,5.7-16.1c2.45-6.11,4.56-12.45,6-12.19-.23.93-1.34,4.54-1.53,5.05-1.75,4.51-4,13.45-5.53,17.61A72.42,72.42,0,0,0,83.61,364.11Z" style="fill: rgb(69, 90, 100); transform-origin: 87.3046px 349.322px;" id="el88kaxtwds8" class="animable"></path><path d="M93,367.59a72.23,72.23,0,0,0,3.43-7.69c1.59-4.11,5.89-12.34,8-16.71.54-.69,2.65-4.49,2.67-4.53.77.63.53,1.92-1,5.78-.77,1.88-1.94,4.38-3.1,7-2.62,5.14-5.24,12.8-6.85,15.74S92,369.73,93,367.59Z" style="fill: rgb(69, 90, 100); transform-origin: 100.15px 353.975px;" id="elzldifaoxafd" class="animable"></path><path d="M93.91,368.11a.51.51,0,0,0,.49-.14.49.49,0,0,0,0-.72,18.78,18.78,0,0,0-11.16-4.19.51.51,0,0,0-.52.5.53.53,0,0,0,.54.51A17.91,17.91,0,0,1,93.65,368,.56.56,0,0,0,93.91,368.11Z" style="fill: rgb(235, 235, 235); transform-origin: 88.6388px 365.593px;" id="elxue908wiuv" class="animable"></path><path d="M96.1,363.86a.55.55,0,0,0,.5-.16.5.5,0,0,0-.08-.72,23,23,0,0,0-12.34-4.63.51.51,0,0,0-.54.48.55.55,0,0,0,.53.53,22.34,22.34,0,0,1,11.68,4.38A.58.58,0,0,0,96.1,363.86Z" style="fill: rgb(235, 235, 235); transform-origin: 90.1787px 361.109px;" id="elyvbnxs0m4pm" class="animable"></path><path d="M97.55,359.37a.55.55,0,0,0,.49-.15.49.49,0,0,0-.05-.71c-.22-.2-5.6-4.85-12.35-4.52a.5.5,0,0,0-.48.53.53.53,0,0,0,.57.48c6.28-.3,11.51,4.2,11.56,4.24A.58.58,0,0,0,97.55,359.37Z" style="fill: rgb(235, 235, 235); transform-origin: 91.664px 356.676px;" id="ely1h8b3w2djf" class="animable"></path><path d="M100.11,355.25a.53.53,0,0,0,.49-.14.5.5,0,0,0,0-.72c-.26-.22-6.31-5.41-13.74-4.93a.5.5,0,0,0-.48.54.55.55,0,0,0,.59.47c7-.45,12.87,4.61,12.93,4.66A.48.48,0,0,0,100.11,355.25Z" style="fill: rgb(235, 235, 235); transform-origin: 93.5657px 352.346px;" id="el0bqfk3j7bspb" class="animable"></path><path d="M101.61,351a.53.53,0,0,0,.49-.15.5.5,0,0,0-.06-.72c-.28-.23-6.8-5.64-13.8-5.09a.49.49,0,0,0-.46.55.54.54,0,0,0,.59.46c6.53-.51,12.92,4.78,13,4.83A.56.56,0,0,0,101.61,351Z" style="fill: rgb(235, 235, 235); transform-origin: 95.0009px 348.006px;" id="el6mq7xhyqmz5" class="animable"></path><path d="M126.61,192.52c-7.8,9.26-6.27,22.1-9.24,41.3-3.31,21.36-6.46,35.22-8.57,41.42S103,286.1,98,306.68c-4.25,17.33-7.82,31.44-7.82,31.44A17.15,17.15,0,0,0,97,342.87a22.21,22.21,0,0,0,9.34.86s10.74-16.38,17.47-29.56,15.77-30.24,19.84-40.05c5.57-13.45,16-40.84,16-40.84l17.73,31.91s-2.11,8.83-1.35,22.6,1.29,38.6,1.29,38.6,1.65,1.88,8,2.77c7.55,1.06,11.07-2.85,11.07-2.85s8.36-44.46,10.59-58.22-.57-19.4-7.09-38.25a297,297,0,0,0-16.44-37.32Z" style="fill: rgb(242, 146, 6); transform-origin: 148.958px 268.206px;" id="el05ajyzns9sn9" class="animable"></path><path d="M126.61,192.52c-3.44,4.08-5.06,8.85-6.06,14.56.77,2.24,2.35,4.34,3.59,7.54,0,0,2-11,3.47-15.41a31.08,31.08,0,0,1,3.39-6.69Z" style="fill: rgb(38, 50, 56); transform-origin: 125.775px 203.57px;" id="eleo457rvwkpd" class="animable"></path><g id="eldy9rzqo8ufm"><path d="M123.43,221c11.25.5,13.31-13.21,17.37-28.5h-9.43a74.93,74.93,0,0,0-5.29,11.79C124.43,209.65,123.43,221,123.43,221Z" style="fill: rgb(38, 50, 56); opacity: 0.2; transform-origin: 132.115px 206.757px;" class="animable"></path></g><path d="M184.06,273.69c-.48,2.55-1,5.43-1.41,8.8-1,8.68-.32,37.24-.07,46.15-.42-.09-.82-.2-1.19-.29-.24-9.29-.89-37.35.1-46,.39-3.41.94-6.32,1.42-8.89,1-5.24,1.71-9,.19-12.69-1.82-4.39-11.56-23.6-15.7-31.74-.61-1.19-1.09-2.15-1.42-2.78l1.14-.33c.34.64.8,1.56,1.36,2.66,4.2,8.22,13.85,27.26,15.71,31.73C185.84,264.31,185.09,268.25,184.06,273.69Z" style="fill: rgb(69, 90, 100); transform-origin: 175.568px 277.28px;" id="elv05evk9hex8" class="animable"></path><g id="elilivibgfrhp"><path d="M159.68,233.28l2-6.1s11.92-1.7,19.87-8.74c-6,8.87-17.59,11.73-17.59,11.73l-1.31,3.65,14.71,31.37Z" style="fill: rgb(38, 50, 56); opacity: 0.2; transform-origin: 170.615px 241.815px;" class="animable"></path></g><path d="M130.64,192.52c-5.4,8.35-6.45,17-8.22,31.76-.37,3.08-.77,6.43-1.25,10.1-2.88,22-4,30.28-12.67,46.78-3.08,5.83-5.8,11.47-8.31,17.21-.7,2.44-1.43,5.19-2.19,8.31l0,.07a245.79,245.79,0,0,1,11.56-25c8.81-16.69,9.89-25,12.8-47.18.48-3.67.88-7,1.25-10.11,1.79-15,2.83-23.57,8.46-31.9Z" style="fill: rgb(69, 90, 100); transform-origin: 115.035px 249.635px;" id="elgy9p9uuyo35" class="animable"></path><path d="M124,221.62h-.61l0-1.18.55,0c9.07,0,11.66-10.2,14.93-23,.42-1.65.8-3.18,1.25-4.88h1.22c-.45,1.7-.92,3.52-1.34,5.17C136.82,210.51,134,221.62,124,221.62Z" style="fill: rgb(69, 90, 100); transform-origin: 132.365px 207.09px;" id="el1eeb24d1f49" class="animable"></path><path d="M209.78,275c-4.05,25.52-8.5,56.65-8.5,56.65-.27-.23-.54-.42-.83-.66a3.32,3.32,0,0,0-.27-.25h0c-.61-.54-1.43-1.25-2.13-2-1.06-.69-2-.44-3.24.29a13.19,13.19,0,0,0-1.28.87c-.22.16-.43.33-.65.51l-.65.56c-.43.37-.87.77-1.3,1.16l-1,.87c-.53.46-1.05.9-1.55,1.27a7.63,7.63,0,0,1-1.45.91,1.54,1.54,0,0,1-1.2.18c-.07,0-1-.49-1.21-.57-1.55-.72-.13-6.47-.37-15.46-.32-12.58-.64-19.83,0-31.66s3.59-14.25,4.22-24.19-3-17.09,5.55-22.45c6.73-4.21,13.27-5.15,16.12-3.26h0a4,4,0,0,1,2.05,1.43,3.13,3.13,0,0,1,.53,1.31C213.38,244.91,213.83,249.51,209.78,275Z" style="fill: rgb(55, 71, 79); transform-origin: 198.453px 286.125px;" id="eljyjyxg883x9" class="animable"></path><path d="M198.33,328.75c-3.32-2.14-7.94,4.89-11.37,6.44s-1.36-4.55-1.64-15.29c-.32-12.59-.63-19.83,0-31.66s3.59-14.25,4.22-24.2-3-17.09,5.55-22.45,16.89-5.43,17.59-1.06,1.15,9-2.9,34.48-8.51,56.58-8.51,56.58A12.56,12.56,0,0,1,198.33,328.75Z" style="fill: rgb(242, 146, 6); transform-origin: 199.047px 286.414px;" id="elcpjqduum8s" class="animable"></path><g id="eltetj42bp3f8"><path d="M198.33,328.75c-3.32-2.14-7.94,4.89-11.37,6.44s-1.36-4.55-1.64-15.29c-.32-12.59-.63-19.83,0-31.66s3.59-14.25,4.22-24.2-3-17.09,5.55-22.45,16.89-5.43,17.59-1.06,1.15,9-2.9,34.48-8.51,56.58-8.51,56.58A12.56,12.56,0,0,1,198.33,328.75Z" style="fill: rgb(255, 255, 255); opacity: 0.6; transform-origin: 199.047px 286.414px;" class="animable"></path></g><path d="M212.86,259c-.93,3-13.53,8.07-23.43,6.43a2,2,0,0,0-.24,3.53c1.22.63,14.18,2,23-5C215.07,261.64,214.33,258.61,212.86,259Z" style="fill: rgb(242, 146, 6); transform-origin: 201.199px 264.234px;" id="elhdxmqf9fr5o" class="animable"></path><g id="elfmm65963pfb"><path d="M212.86,259c-.93,3-13.53,8.07-23.43,6.43a2,2,0,0,0-.24,3.53c1.22.63,14.18,2,23-5C215.07,261.64,214.33,258.61,212.86,259Z" style="fill: rgb(255, 255, 255); opacity: 0.4; transform-origin: 201.199px 264.234px;" class="animable"></path></g><path d="M212.91,255c-.87,3-13.37,8.32-23.3,6.86a2,2,0,0,0-.17,3.54c1.23.61,14.21,1.7,22.94-5.46C215.17,257.63,214.38,254.61,212.91,255Z" style="fill: rgb(242, 146, 6); transform-origin: 201.348px 260.406px;" id="elwapwyvxcwj" class="animable"></path><g id="el9394wwoduqq"><path d="M212.91,255c-.87,3-13.37,8.32-23.3,6.86a2,2,0,0,0-.17,3.54c1.23.61,14.21,1.7,22.94-5.46C215.17,257.63,214.38,254.61,212.91,255Z" style="fill: rgb(255, 255, 255); opacity: 0.35; transform-origin: 201.348px 260.406px;" class="animable"></path></g><path d="M212.91,251.22c-.87,3-13.46,8.41-23.39,7a2,2,0,0,0,0,3.69c1.2.66,14.13,1.46,22.86-5.71C215.17,253.8,214.38,250.79,212.91,251.22Z" style="fill: rgb(242, 146, 6); transform-origin: 201.268px 256.751px;" id="elnpnfezeoyqo" class="animable"></path><g id="elcmmagvkufre"><path d="M212.91,251.22c-.87,3-13.46,8.41-23.39,7a2,2,0,0,0,0,3.69c1.2.66,14.13,1.46,22.86-5.71C215.17,253.8,214.38,250.79,212.91,251.22Z" style="fill: rgb(255, 255, 255); opacity: 0.3; transform-origin: 201.268px 256.751px;" class="animable"></path></g><g id="elrh6cjo43f2"><path d="M205.8,270.17q-1.78,12.16-3.37,24.35l0,0c-.26-.55-.52-1.1-.79-1.65s-.48-1-.73-1.46-.54-1.1-.87-1.6c-.05-.08-.13-.16-.22-.14a.16.16,0,0,0-.12.08,14.91,14.91,0,0,0-1.07,1.44c-.35.49-.7,1-1,1.47-.48.69-.93,1.38-1.38,2.08.17-3,.34-6,.49-9,.18-3.92.33-7.83.5-11.75,0-.16-.24-.33-.26-.1-1.15,13.86-2,27.75-2.88,41.63-.24,4-.55,7.93-.49,11.9,0,.2.36.52.41.19.52-3.54.68-7.12.9-10.69.12-2,.24-3.93.37-5.9a.37.37,0,0,1,0-.11l.48-.91c.29-.56.6-1.12.91-1.68s.64-1.12,1-1.67c.17-.29.34-.59.49-.89a2.6,2.6,0,0,0,.15-.28c.08.23.17.46.26.7.19.53.4,1.06.59,1.59s.4,1.1.61,1.64a8.86,8.86,0,0,0,.6,1.34c-.17,1.31-.33,2.61-.5,3.91-.53,4.23-1.13,8.46-1.37,12.71,0,.22.32.58.39.24.77-3.76,1.2-7.59,1.68-11.39q.7-5.46,1.39-10.93c.92-7.45,1.88-14.89,2.73-22.35.48-4.19.92-8.37,1.37-12.56C206.06,270.12,205.83,269.92,205.8,270.17Zm-5.31,39.36c0-.1-.08-.21-.13-.31-.21-.53-.43-1.05-.63-1.58s-.4-1.1-.6-1.65a8.15,8.15,0,0,0-.59-1.4.88.88,0,0,0-.12-.15c-.35-.26-1.41,1.81-1.57,2.11-.46.85-.88,1.72-1.39,2.54-.05.08-.08.15-.12.22,0-.9.11-1.81.16-2.72.07-1.12.14-2.25.2-3.37.18-.26.31-.58.43-.79l1.14-1.95c.37-.64.75-1.26,1.1-1.9l.54-1,.09-.16c.09.29.22.58.32.86L200,300c.41,1.14.86,2.26,1.3,3.39l0,0Zm1-7.49c-.26-.65-.51-1.31-.78-2s-.5-1.18-.74-1.77-.44-1.13-.72-1.66-.66.21-.79.41l-.51.79c-.37.55-.71,1.12-1.06,1.68l-1,1.69.3-5a.28.28,0,0,0,.12-.1c.61-1,1.24-2,1.89-3,.33-.5.65-1,1-1.47a11,11,0,0,0,.69-1l.08.17.36.71L201,293c.45.93.84,1.88,1.29,2.81Q201.85,298.91,201.45,302Z" style="fill: rgb(242, 146, 6); opacity: 0.5; transform-origin: 199.836px 298.904px;" class="animable"></path></g><path d="M191.92,264.05a1.18,1.18,0,1,1-1.18-1.18A1.17,1.17,0,0,1,191.92,264.05Z" style="fill: rgb(55, 71, 79); transform-origin: 190.74px 264.05px;" id="el9rxhsu4dh06" class="animable"></path><path d="M190,263.15c-3.84,1.7-9.21,1.31-13.08.91l.2,2.32s8.53,2,13.11-1.28Z" style="fill: rgb(55, 71, 79); transform-origin: 183.575px 265.067px;" id="elmaa1qegm93d" class="animable"></path><path d="M187.06,280.47a68,68,0,0,0-1,9,18.42,18.42,0,0,1-5.66.39c-3.51-.22-4.39-1.14-4.39-1.14s-.24-6.09-.07-8.74C180.46,281.44,187.06,280.47,187.06,280.47Z" style="fill: rgb(55, 71, 79); transform-origin: 181.47px 284.954px;" id="elqvc09a0mel" class="animable"></path><path d="M185.66,315.77s.1,4.77,0,7.21a16.85,16.85,0,0,1-8.47-1.06L177,315.2A25.36,25.36,0,0,0,185.66,315.77Z" style="fill: rgb(55, 71, 79); transform-origin: 181.352px 319.163px;" id="elakbn0g44apk" class="animable"></path><path d="M97.7,344.85c3,1.24,5.7,3.3,4.81,8.33s4.09-3.17,6.71-8.6,18.31-34.48,24.08-45.5,11-23,12.22-27.86S144.25,260.49,134,256.6s-18.41-5.33-24,11-9.37,20.9-13.42,36.19-7.69,27.06-9,32.34-2.33,15.35.08,9.64C89.44,341.55,94.67,343.62,97.7,344.85Z" style="fill: rgb(55, 71, 79); transform-origin: 116.004px 304.407px;" id="el77qq88hodee" class="animable"></path><path d="M97,346.41c3,1.24,5.69,3.3,4.8,8.33s4.09-3.18,6.72-8.61,18.3-34.48,24.07-45.49,11-23,12.22-27.87-1.27-10.73-11.55-14.61-18.41-5.34-24,11-9.37,20.9-13.42,36.19-7.68,27.06-9,32.35-2.33,15.68.08,10C88.72,343.43,93.94,345.17,97,346.41Z" style="fill: rgb(242, 146, 6); transform-origin: 115.278px 305.967px;" id="elhd0vtguevk" class="animable"></path><g id="elcr0bylw503n"><path d="M97,346.41c3,1.24,5.69,3.3,4.8,8.33s4.09-3.18,6.72-8.61,18.3-34.48,24.07-45.49,11-23,12.22-27.87-1.27-10.73-11.55-14.61-18.41-5.34-24,11-9.37,20.9-13.42,36.19-7.68,27.06-9,32.35-2.33,15.68.08,10C88.72,343.43,93.94,345.17,97,346.41Z" style="fill: rgb(255, 255, 255); opacity: 0.6; transform-origin: 115.278px 305.967px;" class="animable"></path></g><path d="M106,277.9c1,3.67,7.76,8.14,15,11.09s14.59,3.58,17.13,1.82c.6,2.55-.07,3.68-2.18,4.86s-9.29.93-17.29-2.24-13.18-7.59-14.33-10.87S105.39,276.9,106,277.9Z" style="fill: rgb(242, 146, 6); transform-origin: 121.172px 286.994px;" id="elf78hrraqbv" class="animable"></path><g id="elljc72l6hpu8"><path d="M106,277.9c1,3.67,7.76,8.14,15,11.09s14.59,3.58,17.13,1.82c.6,2.55-.07,3.68-2.18,4.86s-9.29.93-17.29-2.24-13.18-7.59-14.33-10.87S105.39,276.9,106,277.9Z" style="fill: rgb(255, 255, 255); opacity: 0.4; transform-origin: 121.172px 286.994px;" class="animable"></path></g><path d="M107.67,273.6c1,3.67,7.76,8.14,15,11.09s14.58,3.57,17.13,1.82c.6,2.54-.07,3.67-2.19,4.86s-9.29.93-17.29-2.25-13.17-7.59-14.32-10.87S107.06,272.6,107.67,273.6Z" style="fill: rgb(242, 146, 6); transform-origin: 122.842px 282.696px;" id="elj64d2fsety" class="animable"></path><g id="el5bfb93yqqed"><path d="M107.67,273.6c1,3.67,7.76,8.14,15,11.09s14.58,3.57,17.13,1.82c.6,2.54-.07,3.67-2.19,4.86s-9.29.93-17.29-2.25-13.17-7.59-14.32-10.87S107.06,272.6,107.67,273.6Z" style="fill: rgb(255, 255, 255); opacity: 0.35; transform-origin: 122.842px 282.696px;" class="animable"></path></g><path d="M109.28,269.15c.52,4.25,7.51,8.78,14.77,11.74s14.84,2.93,17.38,1.17c.6,2.55-.07,3.68-2.18,4.86s-9.29.93-17.29-2.24-13.18-7.6-14.33-10.87S108.67,268.15,109.28,269.15Z" style="fill: rgb(242, 146, 6); transform-origin: 124.471px 278.245px;" id="elymj960etl4" class="animable"></path><g id="elsg0lgckylvm"><path d="M109.28,269.15c.52,4.25,7.51,8.78,14.77,11.74s14.84,2.93,17.38,1.17c.6,2.55-.07,3.68-2.18,4.86s-9.29.93-17.29-2.24-13.18-7.6-14.33-10.87S108.67,268.15,109.28,269.15Z" style="fill: rgb(255, 255, 255); opacity: 0.3; transform-origin: 124.471px 278.245px;" class="animable"></path></g><g id="eleh17ohz1328"><path d="M120.64,297.27c-1.66,3.08-2.94,6.39-4.32,9.6l-4,9.5a1.47,1.47,0,0,0-.1.22s0-.11,0-.16c-.12-.75-.27-1.5-.45-2.24a13.91,13.91,0,0,0-1.55-4.46.29.29,0,0,0-.14-.13c-.22-.07-.89.45-1.09.58l-.83.56c-.62.42-1.24.85-1.84,1.3s-1.14.87-1.69,1.32l-.39.32q1.68-4.94,3.34-9.88A113.69,113.69,0,0,0,111,292.58c0-.21-.31-.56-.44-.28-1.43,3.2-2.45,6.6-3.58,9.91L103.66,312q-3.33,9.74-6.72,19.45-.94,2.73-1.9,5.44a34.3,34.3,0,0,0-1.76,5.83c0,.15.27.56.41.32a26.11,26.11,0,0,0,1.92-4.63l1.77-5,2-5.82a4.8,4.8,0,0,0,.36-.32c.83-.78,1.63-1.58,2.46-2.36.41-.38.83-.76,1.27-1.13.16-.13,1.19-1.07,1.27-.76.11.5.28,1,.37,1.48a10.19,10.19,0,0,1,.36,1.69c.28,1.32.57,2.63.86,3.95-.75,1.72-1.49,3.46-2.25,5.18s-1.54,3.52-2.31,5.28a33.42,33.42,0,0,0-2.2,5.67c0,.16.23.59.39.36a26.16,26.16,0,0,0,2.27-4.48c.71-1.63,1.43-3.26,2.14-4.9q2.09-4.77,4.15-9.56c2.76-6.37,5.51-12.74,8.2-19.13a113.7,113.7,0,0,0,4.33-10.92C121.12,297.37,120.79,297,120.64,297.27Zm-16.3,17.44c.27-.23.53-.45.8-.66.56-.45,1.12-.89,1.69-1.32l1.79-1.37a5.38,5.38,0,0,1,1.13-.77l1.89,7.22c-.69,1.62-1.4,3.24-2.1,4.86-.06-.18-.12-.34-.15-.47-.17-.78-.33-1.55-.5-2.32s-.33-1.47-.49-2.21c-.13-.58-.41-2.28-.75-2.45s-.51.13-.74.27a13.2,13.2,0,0,0-1.36,1c-.63.49-1.25,1-1.87,1.52s-1,.82-1.43,1.24l1.38-4A6,6,0,0,0,104.34,314.71Zm2.57,14c-.19-.88-.38-1.77-.59-2.65-.15-.68-.3-1.37-.47-2.06s-.21-1.25-.4-1.86-.71-.42-1.23-.09a18,18,0,0,0-1.58,1.18c-.87.72-1.71,1.47-2.55,2.24.24-.67.47-1.34.7-2l.84-2.44a13.76,13.76,0,0,0,1.09-1.05l1.57-1.39c.56-.48,1.12-1,1.7-1.43a13.35,13.35,0,0,0,1.37-1.14s.14,1.12.21,1.53c.14.8.27,1.6.43,2.39s.31,1.47.47,2.2a10,10,0,0,0,.43,2C108.24,325.68,107.58,327.21,106.91,328.75Z" style="fill: rgb(242, 146, 6); opacity: 0.5; transform-origin: 107.17px 319.446px;" class="animable"></path></g></g><g id="freepik--Top--inject-6" class="animable" style="transform-origin: 129.353px 148.706px;"><path d="M206.47,190.35c1.13-8.14-.13-22.62-1.26-33.83s-3.11-20.82-5.67-24.85a16.3,16.3,0,0,0-13.34-7.12c-5.29.12,1.64,59.17,1.64,59.17Z" style="fill: rgb(177, 102, 104); transform-origin: 195.561px 157.45px;" id="elh88zcallfz" class="animable"></path><path d="M187.47,180.42c.22,2.08.37,3.3.37,3.3l9.77,3.47,4.92-2.08C200.73,181.48,192.87,179,187.47,180.42Z" style="fill: rgb(154, 74, 77); transform-origin: 195px 183.602px;" id="el9pv7qxcqddc" class="animable"></path><path d="M184.21,123.59c9.49.78,13.76,3.77,16.37,8.92s3.44,11.92,4.63,18.68,2,14.84,2,14.84-.6,3.91-9.26,4.74-11.28-.59-11.28-.59Z" style="fill: rgb(55, 71, 79); transform-origin: 195.71px 147.31px;" id="eluj85y8vu9aa" class="animable"></path><path d="M161.73,205.4c-15.57.5-29.32-4.94-36.64-10.86-2.07-1.67-2.59-5.13,0-9.42,3.07-5,5.54-21.62,9.24-33.24s6.5-19.8,13.91-23.16,29-8.49,39.94-4c6.91,2.86,9.53,7.31,11,16.71,1.58,10-1.3,19-4.67,26.06-3.81,7.95-8.35,19.36-7.93,22.19s2.05,5.58-.29,7.75C183.68,200,177.44,204.9,161.73,205.4Z" style="fill: rgb(242, 146, 6); transform-origin: 161.481px 164.196px;" id="elazlxmy5qb19" class="animable"></path><g id="elsee84z4t6ia"><path d="M161.73,205.4c-15.57.5-29.32-4.94-36.64-10.86-2.07-1.67-2.59-5.13,0-9.42,3.07-5,5.54-21.62,9.24-33.24s6.5-19.8,13.91-23.16,29-8.49,39.94-4c6.91,2.86,9.53,7.31,11,16.71,1.58,10-1.3,19-4.67,26.06-3.81,7.95-8.35,19.36-7.93,22.19s2.05,5.58-.29,7.75C183.68,200,177.44,204.9,161.73,205.4Z" style="fill: rgb(255, 255, 255); opacity: 0.2; transform-origin: 161.481px 164.196px;" class="animable"></path></g><path d="M197.79,135.08c-1.77-5.48-4.21-8.3-9.36-10.44-10.94-4.53-32.74.72-40.15,4.08a16.83,16.83,0,0,0-7.51,7c3.81,2.9,8,6.09,8.19,6.3.38.41,7.25-.59,7.25-.59,0-4.21,3.15-7.67,7.8-10a23.86,23.86,0,0,0,14.9,2.85c4.08-.65,7-3.37,7.61-5.87C191.88,129.28,195.88,131.4,197.79,135.08Z" style="fill: rgb(38, 50, 56); transform-origin: 169.28px 132.499px;" id="elnbwgj94q3y" class="animable"></path><path d="M160.75,195.61s8.17-1.53,27.71-13.39c5-3.05,18.54,3.58,18,8.13-.61,5.25-3.53,9.35-21.32,14.42-10.83,3.09-22.38,5.52-22.38,5.52Z" style="fill: rgb(177, 102, 104); transform-origin: 183.613px 195.868px;" id="el8x97njn52zb" class="animable"></path><path d="M147.45,129.68c-7.49,2.77-13,6.77-12.69,18.88s2.32,33.82,3.21,38.63,7.43,29.49,7.43,29.49l15.89.74-4.09-32.55-.72-37.56S155.86,135.2,147.45,129.68Z" style="fill: rgb(177, 102, 104); transform-origin: 148.019px 173.55px;" id="elizzp8e4wca" class="animable"></path><path d="M148.28,128.72c-7.48,1.62-12.54,5.81-13.78,15.64-1.06,8.38.53,30.52.53,30.52A30.2,30.2,0,0,0,147.54,176c7.42-.75,10-3,10-3s.09-15.4-.25-22.91C157.05,144.41,155.54,131.86,148.28,128.72Z" style="fill: rgb(55, 71, 79); transform-origin: 145.843px 152.469px;" id="elhcvud3jacsi" class="animable"></path><path d="M156.6,212.18l9-2.12a10,10,0,0,0,1.67-8.18c-1.12-4.71-3.6-6-5.74-6.65l-7,1.49a21.37,21.37,0,0,0-1.15,8.38A12.75,12.75,0,0,0,156.6,212.18Z" style="fill: rgb(38, 50, 56); transform-origin: 160.435px 203.705px;" id="elokh24iam30e" class="animable"></path><g id="freepik--Bat--inject-6" class="animable" style="transform-origin: 108.894px 181.608px;"><path d="M154,217.42l-17.43-10.06a6.79,6.79,0,0,0-.78-.37,8.3,8.3,0,0,0-.22,1.95l-4.62,2.66L54.4,167.43q-7.59-15.7,0-22.67A25.42,25.42,0,0,0,59,142.1l76.51,44.17c0,4.13,2.51,8.93,5.61,10.72l17.43,10.06v7.71Z" style="fill: rgb(240, 153, 122); transform-origin: 104.578px 179.76px;" id="elcijavdthr9g" class="animable"></path><g id="elf7owwbcd5bu"><polygon points="59.01 164.77 54.4 167.43 130.9 211.6 135.52 208.94 59.01 164.77" style="fill: rgb(38, 50, 56); opacity: 0.2; transform-origin: 94.96px 188.185px;" class="animable"></polygon></g><path d="M158.56,214.76,141.13,204.7c-3.1-1.79-5.61.11-5.61,4.24h0L59,164.77Q51.42,149,59,142.1l76.51,44.17h0c0,4.13,2.51,8.93,5.61,10.72l17.43,10.06Z" style="fill: rgb(255, 189, 167); transform-origin: 106.885px 178.43px;" id="el601qfe48j89" class="animable"></path><path d="M138,204.16c2.94-2.54,1.78-8.15,1.78-8.15s21.41,12.42,24.54,14.19,3.73,5.28,1.62,8.28-5,3.15-7.21,1.89l-23-13.38S136,204.61,138,204.16Z" style="fill: rgb(250, 250, 250); transform-origin: 151.456px 208.563px;" id="elbnnatqsga7i" class="animable"></path><path d="M147.43,200.43A11.65,11.65,0,0,1,146.2,206a8.29,8.29,0,0,1-4.78,4.31l-1.8-1a6.78,6.78,0,0,0,5.16-4.23,8,8,0,0,0,.62-5.77Z" style="fill: rgb(55, 71, 79); transform-origin: 143.528px 204.81px;" id="el0nx69il8f28r" class="animable"></path></g><g id="freepik--Gloves--inject-6" class="animable" style="transform-origin: 151.913px 208.546px;"><path d="M171.23,216.17a1.55,1.55,0,0,1,0,.48,3.82,3.82,0,0,1-3,3c-1.05.25-4.9.34-4.91-1.3,0-1.37.31-3.84,1.67-4.6.74-.42,1.59,0,2.31.23,1,.34,2,.7,2.94,1.13a1.85,1.85,0,0,1,.88.64A1,1,0,0,1,171.23,216.17Z" style="fill: rgb(38, 50, 56); transform-origin: 167.284px 216.68px;" id="eloncz2ojz1wg" class="animable"></path><path d="M160.25,224.16a15.51,15.51,0,0,0,7.9-9.6,4.16,4.16,0,0,0,.11-2.8,1.85,1.85,0,0,0-2.13-.7,5.47,5.47,0,0,0-2,1.31l-3.54,3.18a17,17,0,0,0,.74-2.11,3.47,3.47,0,0,0-.23-3.06,2,2,0,0,0-2.73-.29,2,2,0,0,0-1.7-2.19,3.72,3.72,0,0,0-2.85,1,1.84,1.84,0,0,0-1.82-1.18,4.27,4.27,0,0,0-2.16.83,20.59,20.59,0,0,0-6.09,6.82,4.55,4.55,0,0,0-.7,1.65A2.75,2.75,0,0,0,145,219.7a7.58,7.58,0,0,0,2.13.26,2.06,2.06,0,0,0,1.29,1.71,5.34,5.34,0,0,0,2.22.34,3.43,3.43,0,0,0,4.1,2.09C156.05,225.9,158.62,225,160.25,224.16Z" style="fill: rgb(55, 71, 79); transform-origin: 155.75px 216.431px;" id="elg9rrlvcofrl" class="animable"></path><path d="M157.05,212.47a3.48,3.48,0,0,0,.54-.93c0-.06,0-.25-.11-.19a2.83,2.83,0,0,0-.72.85l-.72,1c-.47.69-.93,1.38-1.38,2.08s-.89,1.4-1.32,2.11a10,10,0,0,0-1.17,2.27c0,.06,0,.28.13.18a10.42,10.42,0,0,0,1.36-2.09c.44-.74.88-1.47,1.34-2.19s.9-1.39,1.36-2.08Zm3,4c-.16.19-.35.36-.51.55a8.93,8.93,0,0,0-.48.77q-.48.81-1,1.59c-.34.51-.68,1-1,1.51a7.47,7.47,0,0,0-1.06,1.61s0,.18.07.13a4.43,4.43,0,0,0,1.08-1.31c.37-.5.72-1,1.07-1.54s.67-1,1-1.52c.17-.25.32-.51.47-.77a6.49,6.49,0,0,0,.4-1S160.1,216.42,160.07,216.46Z" style="fill: rgb(38, 50, 56); transform-origin: 156.131px 216.989px;" id="el0wvh82jpwnji" class="animable"></path><path d="M163.2,201c-8.35-8.42-10.85-10-15.83-8.6s-11.83,5.21-14,7.66.48,4.27,3.51,3.2,7.16-2.91,7.16-2.91-4.24,2.38-6.1,5.76-2.13,5.42-.89,6.27,3.42-.13,3.42-.13a2.5,2.5,0,0,0,1.39,3.3,2.71,2.71,0,0,0,3.39-.79s-.7,3,2.29,3.1c1.81.08,8.71-8.15,11-9.3,1.78-.89,4.66,1,4.66,1A6.94,6.94,0,0,0,163.2,201Z" style="fill: rgb(69, 90, 100); transform-origin: 148.627px 204.904px;" id="elgduw7onipik" class="animable"></path><path d="M158.3,201.27a15.35,15.35,0,0,0-6.62,4.13,31.2,31.2,0,0,0-5.11,6.7c0,.07,0,.31.11.2.84-1,1.6-2.15,2.44-3.19a35.27,35.27,0,0,1,2.69-3,24.76,24.76,0,0,1,6.54-4.57C158.44,201.46,158.42,201.24,158.3,201.27Zm-4.43-2.2c.09,0,.07-.27-.05-.24A15.23,15.23,0,0,0,147.2,203a31.24,31.24,0,0,0-5.12,6.7c0,.07,0,.31.12.2.84-1,1.6-2.15,2.43-3.19a33.76,33.76,0,0,1,2.7-3A24.6,24.6,0,0,1,153.87,199.07Z" style="fill: rgb(38, 50, 56); transform-origin: 150.243px 205.578px;" id="elfjvi09kvyde" class="animable"></path></g><path d="M164.86,82.22c-7,.11-9.74,11.29-8.69,17.83,2,12.63,10.2,14.85,10,20.15l13.14-6.14,10.23-4.78c.94-.44,1.88-.88,2.8-1.36s1.6-1,2.46-1.46c.67-.32,1.29,0,2-.16a3.74,3.74,0,0,0,1.78-1.32,8.33,8.33,0,0,0,1.43-2.09,8.49,8.49,0,0,0,.77-4.79,8.28,8.28,0,0,1,1.23,2.47,4,4,0,0,1-.14,2.71c3.06-1.65,4-9-1.25-12.16-.93-.56-1.41-2.24-1.73-3.24a11.75,11.75,0,0,0-.91-2.49c-.45-.73-.93-1.44-1.44-2.12a26.74,26.74,0,0,0-3.43-3.78c-3.64-3.35-9.33-6.75-14.52-6.11C173,74.07,167.05,76.67,164.86,82.22Z" style="fill: rgb(38, 50, 56); transform-origin: 180.158px 96.7509px;" id="elp3kjwnaa5y" class="animable"></path><path d="M149.2,100.72c-6.84.27-17.44,6.75-21.75-1.44-.8,5.68,5.14,9.21,10.09,9.92-2.29,1.6-5.25,1.16-7.89,1.19-6.84-.16-13.36,4-13.85,11.26,1.58-4,6.17-4.85,11.35-4.19,6.44.82,11.57,6.53,18.27,6.11a19.11,19.11,0,0,0,6.35-1.53c2.86-1.24,5.37-3.17,8.08-4.73s5.81-2.75,8.91-2.32a21.7,21.7,0,0,0-7.92-10.54C157.62,102,153.3,100.31,149.2,100.72Z" style="fill: rgb(38, 50, 56); transform-origin: 142.28px 111.436px;" id="elok10p5iubw" class="animable"></path><path d="M165.46,121.38l.28-9.35a4,4,0,0,1-5.62-.58c-3.41-3.57-2.79-7.34-.7-9.65,2.32-2.54,7.37-1.78,7.7,2.58,2.9,1,2.46-3.57,1.94-8.19,0,0,15.76,2.68,23.47-7.65A3.62,3.62,0,0,1,198.25,90c.55,1.69,1.22,4.49,0,9.92-.44,2,.32,4.55,0,7.3-1.32,10.84-4.13,14.11-7.28,15.66A16.69,16.69,0,0,1,182.7,124v.78c0,.68.41,1,1.78,1.18.14.56.64,5.52-6.73,6.42-9.62,1.18-14.94-6.39-14.71-7.91C164.54,124,165.35,123.67,165.46,121.38Z" style="fill: rgb(177, 102, 104); transform-origin: 178.322px 110.092px;" id="elsqr83fqv1dr" class="animable"></path><path d="M181.27,110.89l5.73,2.47A3.06,3.06,0,0,1,183,115.1,3.26,3.26,0,0,1,181.27,110.89Z" style="fill: rgb(154, 74, 77); transform-origin: 184.017px 113.106px;" id="elxa03nz3u5j" class="animable"></path><path d="M181.51,112.3a3.43,3.43,0,0,1,3.16,3,2.85,2.85,0,0,1-1.72-.19,3.2,3.2,0,0,1-1.9-2.79A3.53,3.53,0,0,1,181.51,112.3Z" style="fill: rgb(242, 143, 143); transform-origin: 182.86px 113.828px;" id="elxbbafhljcut" class="animable"></path><path d="M196.54,98l-3.75-2.11a2.07,2.07,0,0,1,2.87-.88A2.27,2.27,0,0,1,196.54,98Z" style="fill: rgb(38, 50, 56); transform-origin: 194.788px 96.3714px;" id="elxv457b9vww" class="animable"></path><path d="M192.61,101.42a1.85,1.85,0,0,0,1.45,2.11,1.73,1.73,0,0,0,2.07-1.39,1.85,1.85,0,0,0-1.45-2.11A1.74,1.74,0,0,0,192.61,101.42Z" style="fill: rgb(38, 50, 56); transform-origin: 194.37px 101.781px;" id="eljnxg49vc4h" class="animable"></path><path d="M178.73,97.91l4-1.71a2.1,2.1,0,0,0-2.8-1.2A2.29,2.29,0,0,0,178.73,97.91Z" style="fill: rgb(38, 50, 56); transform-origin: 180.654px 96.3694px;" id="elzpw2iz3dcd" class="animable"></path><path d="M179.29,101.64a1.85,1.85,0,0,0,1.45,2.11,1.74,1.74,0,0,0,2.07-1.39,1.85,1.85,0,0,0-1.45-2.11A1.72,1.72,0,0,0,179.29,101.64Z" style="fill: rgb(38, 50, 56); transform-origin: 181.05px 101.998px;" id="elgoz4grq3xu" class="animable"></path><polygon points="187.13 97.54 187.13 108.96 193.5 107.28 187.13 97.54" style="fill: rgb(154, 74, 77); transform-origin: 190.315px 103.25px;" id="eldoskih0cdk" class="animable"></polygon><path d="M168.41,115c1.68,4.95,6.4,8.3,14.29,8.91h0v.77h0a1,1,0,0,0,.09.44c.15.32.51.51,1.22.66l.47.08c0,.07,0,.22-.16.44-2.56,0-9.08-.5-12.67-4.08A13,13,0,0,1,168.41,115Z" style="fill: rgb(154, 74, 77); transform-origin: 176.445px 120.65px;" id="el2cqgv5vypwe" class="animable"></path><path d="M155.29,97a22.9,22.9,0,0,0,1.48,6.45c.49-.6,1-1.18,1.61-1.75a38.75,38.75,0,0,1,11.31-7.56h0c9.69-4.37,21.51-5.72,30.91-3a21.85,21.85,0,0,0-1.68-5.43A22.87,22.87,0,0,0,155.29,97Z" style="fill: rgb(242, 146, 6); transform-origin: 177.907px 87.8594px;" id="el1y2ewz8iyow" class="animable"></path><path d="M169.56,92.29a25.72,25.72,0,0,1,10.31-8.91c4.73-2.44,14.35-2.43,18.67-2.3,7.55.23,9.33,1.86,9.41,3,0,.27.11,1.49.14,1.77a1,1,0,0,1-.17.71c-1.15,1.7-7.3,4.59-7.3,4.59-9.4-2.75-21.22-1.4-30.91,3Z" style="fill: rgb(242, 146, 6); transform-origin: 188.83px 87.5924px;" id="eljlrbjmd4a4" class="animable"></path><g id="elc21wmrkkb3n"><path d="M169.56,92.29a25.72,25.72,0,0,1,10.31-8.91c4.73-2.44,14.35-2.43,18.67-2.3,7.55.23,9.33,1.86,9.41,3,0,.27.11,1.49.14,1.77a1,1,0,0,1-.17.71c-1.15,1.7-7.3,4.59-7.3,4.59-9.4-2.75-21.22-1.4-30.91,3Z" style="opacity: 0.15; transform-origin: 188.83px 87.5924px;" class="animable"></path></g><path d="M169.71,94.09c9.69-4.37,21.51-5.72,30.91-3,0,0,6.15-2.89,7.3-4.59.62-.94.11-3.37-9.24-3.65-4.31-.13-13.93-.14-18.66,2.3C172.35,89.14,170.16,93.71,169.71,94.09Z" style="fill: rgb(242, 146, 6); transform-origin: 188.905px 88.4474px;" id="elzlkl4yxyosn" class="animable"></path><g id="el8zw4rejkyh"><path d="M169.71,94.09c9.69-4.37,21.51-5.72,30.91-3,0,0,6.15-2.89,7.3-4.59.62-.94.11-3.37-9.24-3.65-4.31-.13-13.93-.14-18.66,2.3C172.35,89.14,170.16,93.71,169.71,94.09Z" style="opacity: 0.3; transform-origin: 188.905px 88.4474px;" class="animable"></path></g><path d="M156.09,88.79c-2,6.38-1.09,14.5.5,18,2,4.56,6.6,9.22,10.63,6.07,3.35-2.62,2.94-6.79,2.23-12.48a15.06,15.06,0,0,1,.26-6.32l-13.36-5.16" style="fill: rgb(242, 146, 6); transform-origin: 162.442px 101.34px;" id="el97lfekl5n1n" class="animable"></path><path d="M158.07,102c.11,3.08,2.12,6.59,4.48,7.84s4.18-.23,4.07-3.31-2.12-6.6-4.48-7.85S158,98.91,158.07,102Z" style="fill: rgb(69, 90, 100); transform-origin: 162.346px 104.26px;" id="elqoqwwkuvxs" class="animable"></path><path d="M162.14,98.67a3.32,3.32,0,0,0-1.73-.43,4.44,4.44,0,0,0-.68,2.81c.11,3.08,2.11,6.59,4.47,7.85a3.31,3.31,0,0,0,1.74.42,4.56,4.56,0,0,0,.68-2.8C166.51,103.43,164.5,99.92,162.14,98.67Z" style="fill: rgb(38, 50, 56); transform-origin: 163.173px 103.78px;" id="el3wnylg4x5eg" class="animable"></path><path d="M199.64,103.07c0,.93-1,1.6-1.76,2a12.57,12.57,0,0,1-3,1,36.12,36.12,0,0,1-6.55.91,45.88,45.88,0,0,1-13.69-1.69c-1.24-.34-2.47-.71-3.68-1.12l-1.75-.62a3.92,3.92,0,0,0-1.53-.38c-.26,0-.14.38-.05.48a2.27,2.27,0,0,0,1.05.63c.58.23,1.17.43,1.75.63,1.21.42,2.44.81,3.68,1.15a51.24,51.24,0,0,0,7.27,1.5,36.53,36.53,0,0,0,14.61-.8c1.9-.53,4-1.36,3.87-3.67C199.85,102.92,199.65,102.88,199.64,103.07Z" style="fill: rgb(69, 90, 100); transform-origin: 183.694px 105.449px;" id="elby7w94p0ho8" class="animable"></path><path d="M199.21,108.9a9.49,9.49,0,0,1-4.93,3.93,23.58,23.58,0,0,1-6.76,1.28A30.07,30.07,0,0,1,174,111.78a36.54,36.54,0,0,1-3.33-1.62c-1.25-.69-2.39-1.61-3.67-2.22-.18-.09-.19.23-.12.32a10.36,10.36,0,0,0,2.24,1.88,24.74,24.74,0,0,0,3.3,1.93,32,32,0,0,0,7.12,2.41,28.65,28.65,0,0,0,15-.66c2.18-.76,4.59-2.21,4.94-4.69C199.49,109,199.32,108.71,199.21,108.9Z" style="fill: rgb(69, 90, 100); transform-origin: 183.16px 111.551px;" id="el5nxqzcqwwru" class="animable"></path><path d="M197.84,116.36a13.3,13.3,0,0,1-5.76,4.14c-.37.13-.75.22-1.13.32a17.48,17.48,0,0,0,2.51-5.44,26.92,26.92,0,0,0,1-4.5,11,11,0,0,0,.15-4.23c-.05-.21-.45-.57-.56-.21a9.34,9.34,0,0,0-.26,2c-.07.69-.15,1.38-.26,2.07a32.3,32.3,0,0,1-1,4.25,26.89,26.89,0,0,1-1.47,3.86,9.45,9.45,0,0,1-1.94,2.61,26.65,26.65,0,0,1-4.89.37c-.34,0-.68,0-1,0a28.33,28.33,0,0,0,2.34-6.2c.34-1.28.59-2.57.82-3.87s.65-3-.1-4.27c-.06-.1-.28-.2-.34,0a8.42,8.42,0,0,0-.14,2c-.06.69-.18,1.38-.3,2.06-.24,1.26-.51,2.51-.83,3.75a30.84,30.84,0,0,1-2.47,6.55,20.41,20.41,0,0,1-11.37-4.28,18,18,0,0,1-4.56-5.63c-.06-.1-.12.06-.1.12a12.63,12.63,0,0,0,3.66,5.87,18.1,18.1,0,0,0,6.28,3.72,25.78,25.78,0,0,0,8,1.36,22.3,22.3,0,0,0,8.43-1.18,9.16,9.16,0,0,0,5.48-4.71C198.17,116.62,198,116.17,197.84,116.36Z" style="fill: rgb(69, 90, 100); transform-origin: 182.129px 114.549px;" id="el7a4e7oikpfd" class="animable"></path></g></g></g><g id="freepik--Ball--inject-6" class="animable animator-hidden" style="transform-origin: 260.86px 120.69px;"><g id="freepik--ball--inject-6" class="animable" style="transform-origin: 260.86px 120.69px;"><circle id="freepik--ball--inject-6" cx="260.86" cy="120.69" r="10.03" style="fill: rgb(242, 146, 6); transform-origin: 260.86px 120.69px;" class="animable"></circle><g id="freepik--ball--inject-6"><circle cx="260.86" cy="120.69" r="10.03" style="fill: rgb(255, 255, 255); opacity: 0.6; transform-origin: 260.86px 120.69px;" class="animable"></circle></g><g id="eli9xpg0izh3"><path d="M270.45,123.63a13.61,13.61,0,0,1-3.8,2c-4.54,1.29-9.61-.74-11.29-5.3a10.93,10.93,0,0,1,.58-8.35,10,10,0,1,0,14.51,11.68Z" style="fill: rgb(242, 146, 6); opacity: 0.3; transform-origin: 260.681px 121.318px;" class="animable"></path></g></g></g><defs>     <filter id="active" height="200%">         <feMorphology in="SourceAlpha" result="DILATED" operator="dilate" radius="2"></feMorphology>                <feFlood flood-color="#32DFEC" flood-opacity="1" result="PINK"></feFlood>        <feComposite in="PINK" in2="DILATED" operator="in" result="OUTLINE"></feComposite>        <feMerge>            <feMergeNode in="OUTLINE"></feMergeNode>            <feMergeNode in="SourceGraphic"></feMergeNode>        </feMerge>    </filter>    <filter id="hover" height="200%">        <feMorphology in="SourceAlpha" result="DILATED" operator="dilate" radius="2"></feMorphology>                <feFlood flood-color="#ff0000" flood-opacity="0.5" result="PINK"></feFlood>        <feComposite in="PINK" in2="DILATED" operator="in" result="OUTLINE"></feComposite>        <feMerge>            <feMergeNode in="OUTLINE"></feMergeNode>            <feMergeNode in="SourceGraphic"></feMergeNode>        </feMerge>            <feColorMatrix type="matrix" values="0   0   0   0   0                0   1   0   0   0                0   0   0   0   0                0   0   0   1   0 "></feColorMatrix>    </filter></defs></svg>